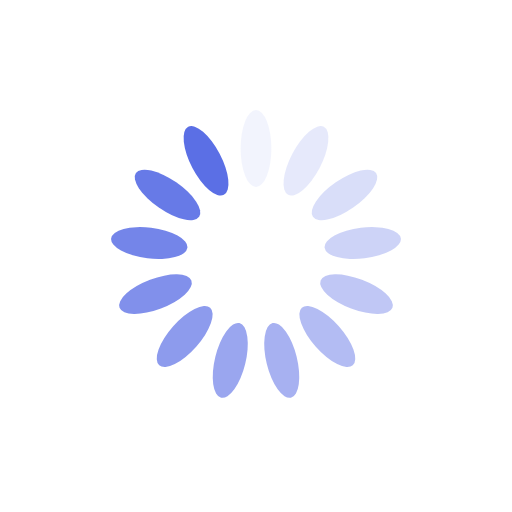
t = 0.00 s
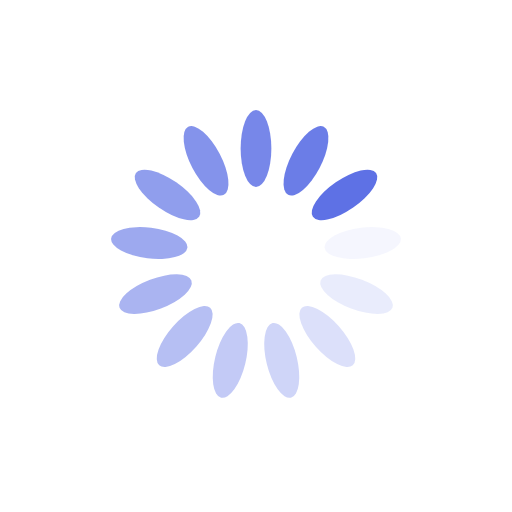
t = 0.25 s
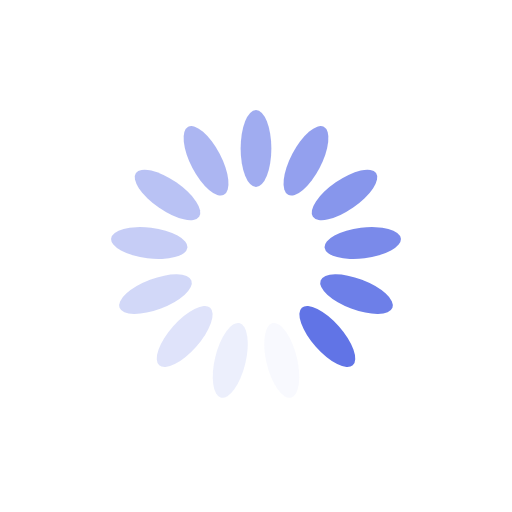
t = 0.50 s
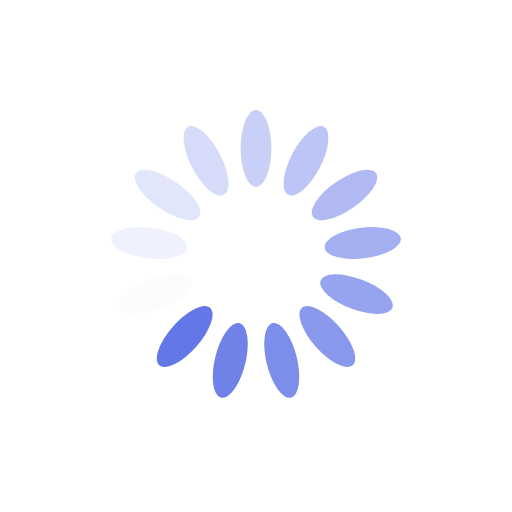
t = 0.75 s

The animated SVG that drew these frames (rendered in a browser with its animation timeline set to each time). Animation: 13 SMIL elements (animate=13); one cycle of 1.00 s, repeats indefinitely.

<?xml version="1.0" encoding="utf-8"?>
<svg xmlns="http://www.w3.org/2000/svg" xmlns:xlink="http://www.w3.org/1999/xlink" style="margin: auto; background: rgb(255, 255, 255); display: block; shape-rendering: auto;" width="203px" height="203px" viewBox="0 0 100 100" preserveAspectRatio="xMidYMid">
<g transform="rotate(0 50 50)">
  <rect x="47" y="21.5" rx="3" ry="7.5" width="6" height="15" fill="#5b6fe5">
    <animate attributeName="opacity" values="1;0" keyTimes="0;1" dur="1s" begin="-0.9230769230769231s" repeatCount="indefinite"></animate>
  </rect>
</g><g transform="rotate(27.692307692307693 50 50)">
  <rect x="47" y="21.5" rx="3" ry="7.5" width="6" height="15" fill="#5b6fe5">
    <animate attributeName="opacity" values="1;0" keyTimes="0;1" dur="1s" begin="-0.8461538461538461s" repeatCount="indefinite"></animate>
  </rect>
</g><g transform="rotate(55.38461538461539 50 50)">
  <rect x="47" y="21.5" rx="3" ry="7.5" width="6" height="15" fill="#5b6fe5">
    <animate attributeName="opacity" values="1;0" keyTimes="0;1" dur="1s" begin="-0.7692307692307693s" repeatCount="indefinite"></animate>
  </rect>
</g><g transform="rotate(83.07692307692308 50 50)">
  <rect x="47" y="21.5" rx="3" ry="7.5" width="6" height="15" fill="#5b6fe5">
    <animate attributeName="opacity" values="1;0" keyTimes="0;1" dur="1s" begin="-0.6923076923076923s" repeatCount="indefinite"></animate>
  </rect>
</g><g transform="rotate(110.76923076923077 50 50)">
  <rect x="47" y="21.5" rx="3" ry="7.5" width="6" height="15" fill="#5b6fe5">
    <animate attributeName="opacity" values="1;0" keyTimes="0;1" dur="1s" begin="-0.6153846153846154s" repeatCount="indefinite"></animate>
  </rect>
</g><g transform="rotate(138.46153846153845 50 50)">
  <rect x="47" y="21.5" rx="3" ry="7.5" width="6" height="15" fill="#5b6fe5">
    <animate attributeName="opacity" values="1;0" keyTimes="0;1" dur="1s" begin="-0.5384615384615384s" repeatCount="indefinite"></animate>
  </rect>
</g><g transform="rotate(166.15384615384616 50 50)">
  <rect x="47" y="21.5" rx="3" ry="7.5" width="6" height="15" fill="#5b6fe5">
    <animate attributeName="opacity" values="1;0" keyTimes="0;1" dur="1s" begin="-0.46153846153846156s" repeatCount="indefinite"></animate>
  </rect>
</g><g transform="rotate(193.84615384615384 50 50)">
  <rect x="47" y="21.5" rx="3" ry="7.5" width="6" height="15" fill="#5b6fe5">
    <animate attributeName="opacity" values="1;0" keyTimes="0;1" dur="1s" begin="-0.38461538461538464s" repeatCount="indefinite"></animate>
  </rect>
</g><g transform="rotate(221.53846153846155 50 50)">
  <rect x="47" y="21.5" rx="3" ry="7.5" width="6" height="15" fill="#5b6fe5">
    <animate attributeName="opacity" values="1;0" keyTimes="0;1" dur="1s" begin="-0.3076923076923077s" repeatCount="indefinite"></animate>
  </rect>
</g><g transform="rotate(249.23076923076923 50 50)">
  <rect x="47" y="21.5" rx="3" ry="7.5" width="6" height="15" fill="#5b6fe5">
    <animate attributeName="opacity" values="1;0" keyTimes="0;1" dur="1s" begin="-0.23076923076923078s" repeatCount="indefinite"></animate>
  </rect>
</g><g transform="rotate(276.9230769230769 50 50)">
  <rect x="47" y="21.5" rx="3" ry="7.5" width="6" height="15" fill="#5b6fe5">
    <animate attributeName="opacity" values="1;0" keyTimes="0;1" dur="1s" begin="-0.15384615384615385s" repeatCount="indefinite"></animate>
  </rect>
</g><g transform="rotate(304.61538461538464 50 50)">
  <rect x="47" y="21.5" rx="3" ry="7.5" width="6" height="15" fill="#5b6fe5">
    <animate attributeName="opacity" values="1;0" keyTimes="0;1" dur="1s" begin="-0.07692307692307693s" repeatCount="indefinite"></animate>
  </rect>
</g><g transform="rotate(332.3076923076923 50 50)">
  <rect x="47" y="21.5" rx="3" ry="7.5" width="6" height="15" fill="#5b6fe5">
    <animate attributeName="opacity" values="1;0" keyTimes="0;1" dur="1s" begin="0s" repeatCount="indefinite"></animate>
  </rect>
</g>
<!-- [ldio] generated by https://loading.io/ --></svg>
